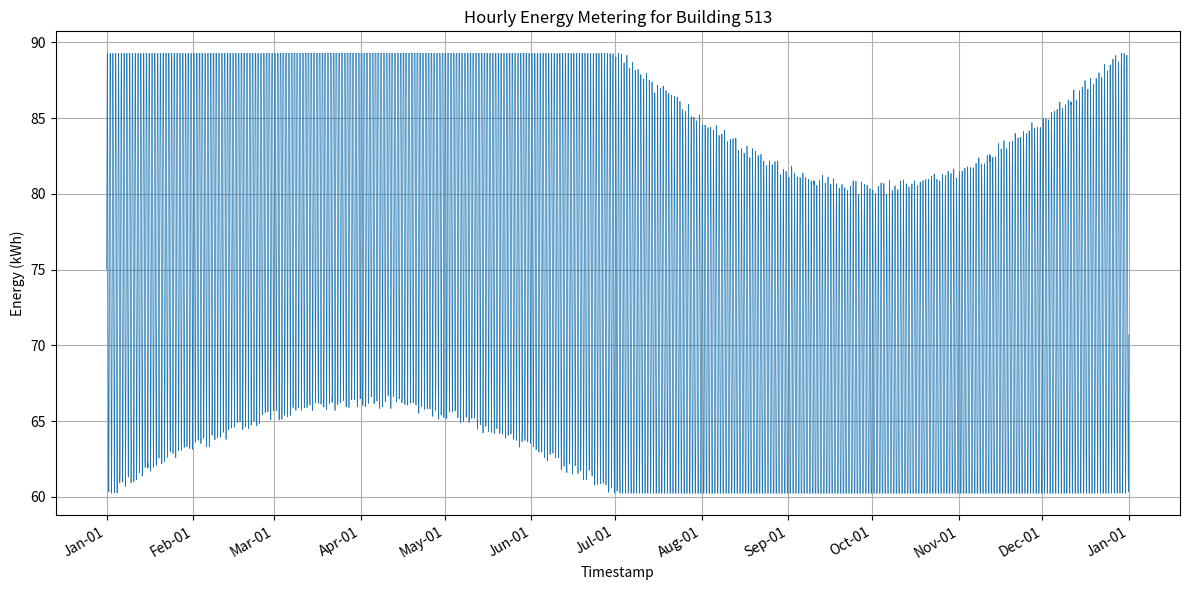

The script that saved this image:
#!/usr/bin/env python3
import os
import csv
import math
import random
import datetime
import matplotlib.pyplot as plt
import matplotlib.dates as mdates

MIN_VAL = 60.23385383280047
MAX_VAL = 89.27666629873181
BUILDING_ID = 513
DATA_DIR = "generated_data"
PLOT_DIR = "generated_plots"
CSV_PATH = os.path.join(DATA_DIR, f"{BUILDING_ID}.csv")
PNG_PATH = os.path.join(PLOT_DIR, f"{BUILDING_ID}.png")

def generate_data(start_year=2016):
    random.seed(42)
    start = datetime.datetime(start_year, 1, 1, 0, 0)
    # 2016 is a leap year
    end = datetime.datetime(start_year, 12, 31, 23, 0)
    delta = datetime.timedelta(hours=1)

    timestamps = []
    values = []

    current = start
    while current <= end:
        hour_of_day = current.hour
        day_of_year = current.timetuple().tm_yday

        # Base daily sinusoidal pattern
        daily = (MIN_VAL + MAX_VAL) / 2 + (MAX_VAL - MIN_VAL) / 2 * math.sin(2 * math.pi * hour_of_day / 24)

        # Seasonal variation
        seasonal = 1 + 0.1 * math.sin(2 * math.pi * day_of_year / 366)

        base = daily * seasonal

        # Add small random noise
        noise = random.uniform(-0.5, 0.5)
        value = base + noise

        # Clamp to bounds
        if value < MIN_VAL:
            value = MIN_VAL
        elif value > MAX_VAL:
            value = MAX_VAL

        timestamps.append(current)
        values.append(value)

        current += delta

    return timestamps, values

def save_csv(timestamps, values):
    os.makedirs(DATA_DIR, exist_ok=True)
    with open(CSV_PATH, "w", newline="") as f:
        writer = csv.writer(f)
        writer.writerow(["timestamp", "value"])
        for ts, val in zip(timestamps, values):
            writer.writerow([ts.strftime("%Y-%m-%dT%H:%M"), f"{val:.6f}"])

def plot_data(timestamps, values):
    os.makedirs(PLOT_DIR, exist_ok=True)
    plt.figure(figsize=(12, 6))
    plt.plot(timestamps, values, linewidth=0.5)
    plt.title(f"Hourly Energy Metering for Building {BUILDING_ID}")
    plt.xlabel("Timestamp")
    plt.ylabel("Energy (kWh)")
    plt.grid(True)

    # Format x-axis dates
    plt.gca().xaxis.set_major_locator(mdates.MonthLocator())
    plt.gca().xaxis.set_major_formatter(mdates.DateFormatter("%b-%d"))
    plt.gcf().autofmt_xdate()

    plt.tight_layout()
    plt.savefig(PNG_PATH, dpi=300)
    plt.close()

def main():
    timestamps, values = generate_data()
    save_csv(timestamps, values)
    plot_data(timestamps, values)

if __name__ == "__main__":
    main()
